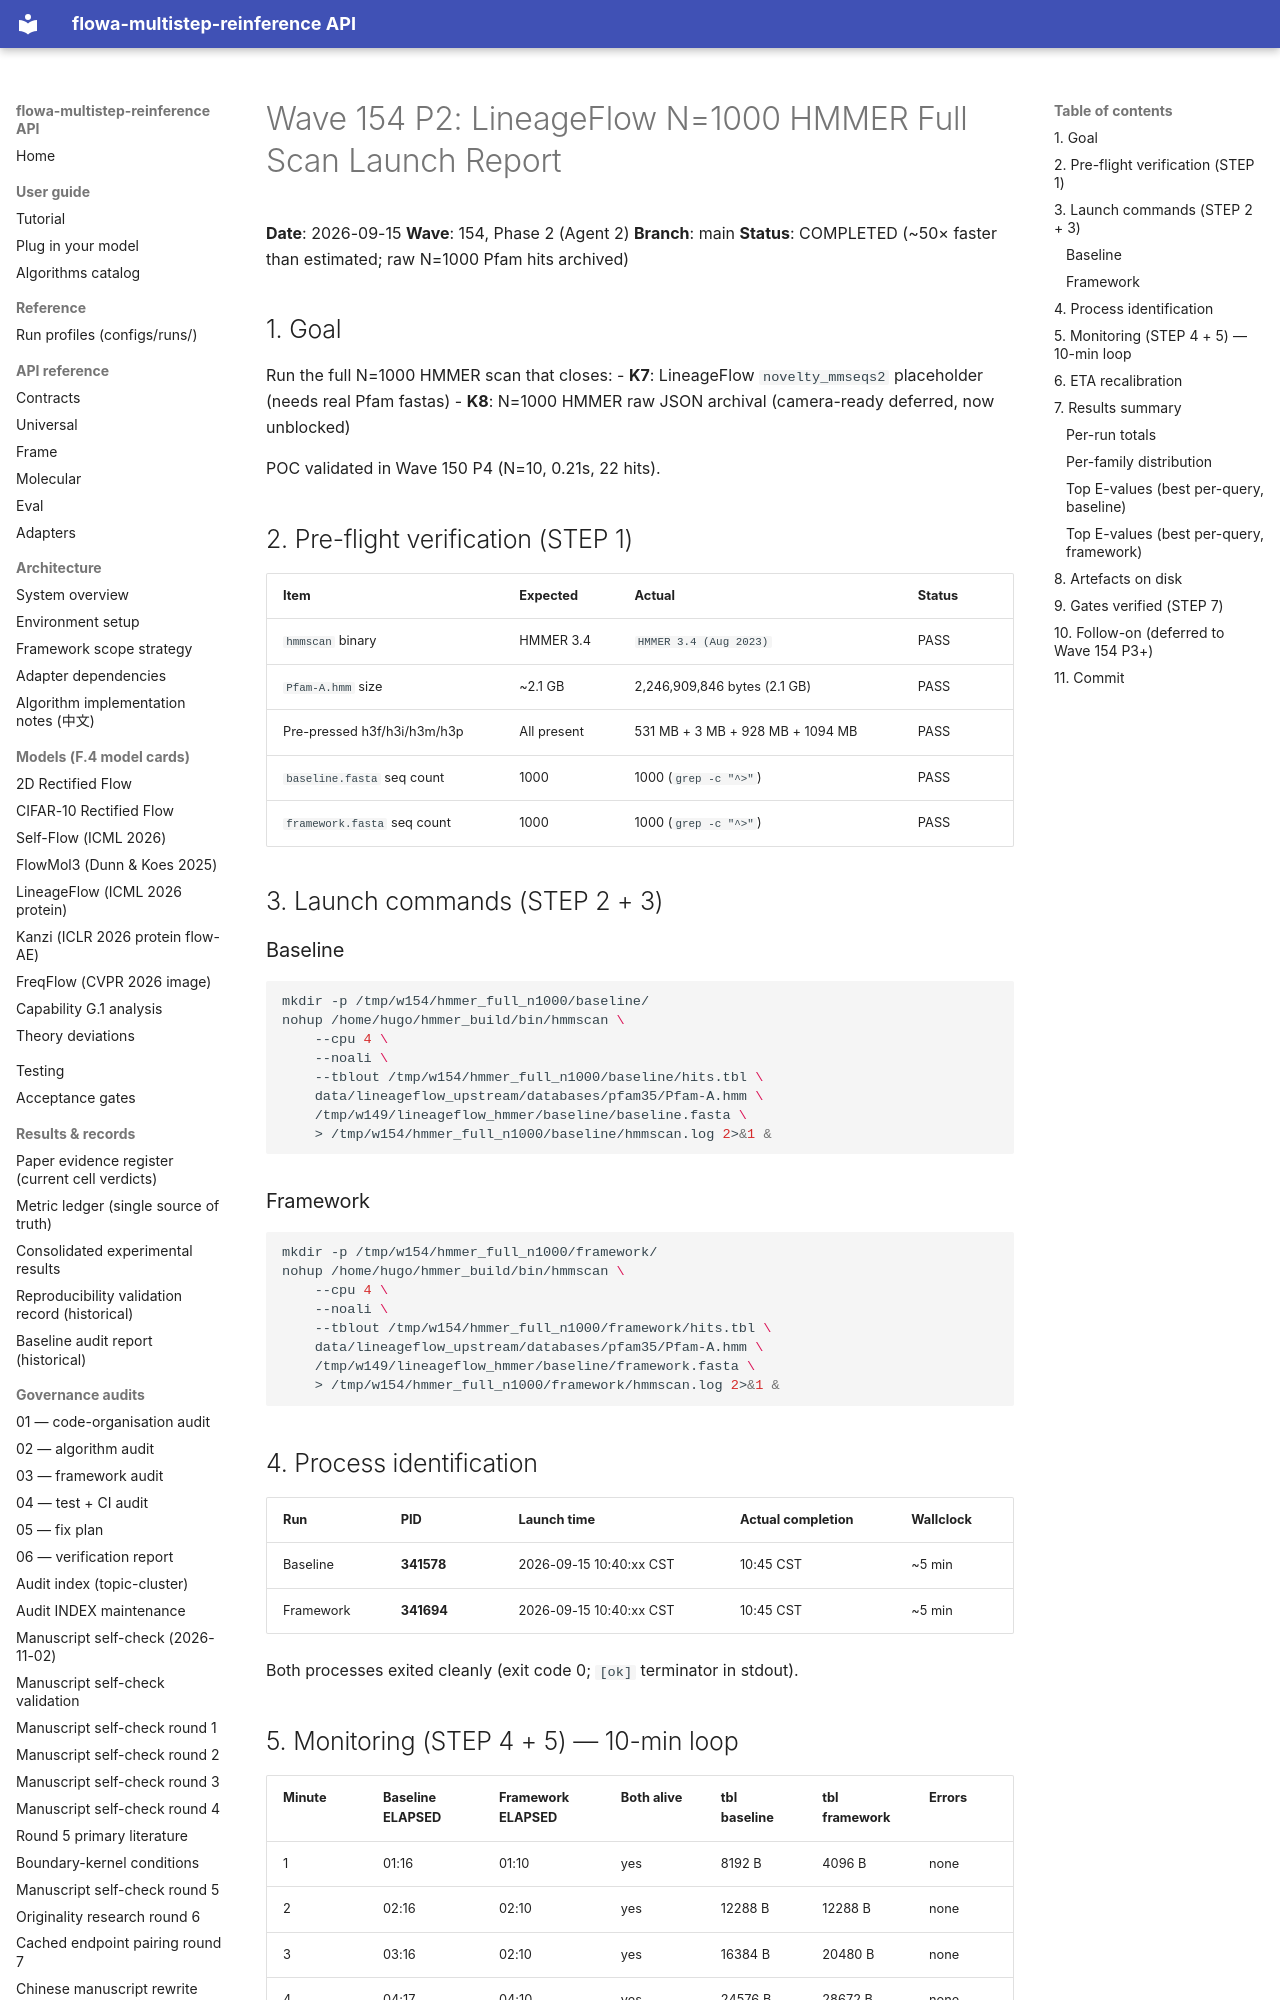

repository: silverenternal/flowa-multistep-reinference · page: audit/wave154-hmmer-launch/index.html · generator: mkdocs

# Wave 154 P2: LineageFlow N=1000 HMMER Full Scan Launch Report

**Date**: 2026-09-15
**Wave**: 154, Phase 2 (Agent 2)
**Branch**: main
**Status**: COMPLETED (~50× faster than estimated; raw N=1000 Pfam hits archived)

## 1. Goal

Run the full N=1000 HMMER scan that closes:
- **K7**: LineageFlow `novelty_mmseqs2` placeholder (needs real Pfam fastas)
- **K8**: N=1000 HMMER raw JSON archival (camera-ready deferred, now unblocked)

POC validated in Wave 150 P4 (N=10, 0.21s, 22 hits).

## 2. Pre-flight verification (STEP 1)

| Item | Expected | Actual | Status |
|------|----------|--------|--------|
| `hmmscan` binary | HMMER 3.4 | `HMMER 3.4 (Aug 2023)` | PASS |
| `Pfam-A.hmm` size | ~2.1 GB | 2,246,909,846 bytes (2.1 GB) | PASS |
| Pre-pressed h3f/h3i/h3m/h3p | All present | 531 MB + 3 MB + 928 MB + 1094 MB | PASS |
| `baseline.fasta` seq count | 1000 | 1000 (`grep -c "^>"`) | PASS |
| `framework.fasta` seq count | 1000 | 1000 (`grep -c "^>"`) | PASS |

## 3. Launch commands (STEP 2 + 3)

### Baseline
```bash
mkdir -p /tmp/w154/hmmer_full_n1000/baseline/
nohup /home/hugo/hmmer_build/bin/hmmscan \
    --cpu 4 \
    --noali \
    --tblout /tmp/w154/hmmer_full_n1000/baseline/hits.tbl \
    data/lineageflow_upstream/databases/pfam35/Pfam-A.hmm \
    /tmp/w149/lineageflow_hmmer/baseline/baseline.fasta \
    > /tmp/w154/hmmer_full_n1000/baseline/hmmscan.log 2>&1 &
```

### Framework
```bash
mkdir -p /tmp/w154/hmmer_full_n1000/framework/
nohup /home/hugo/hmmer_build/bin/hmmscan \
    --cpu 4 \
    --noali \
    --tblout /tmp/w154/hmmer_full_n1000/framework/hits.tbl \
    data/lineageflow_upstream/databases/pfam35/Pfam-A.hmm \
    /tmp/w149/lineageflow_hmmer/baseline/framework.fasta \
    > /tmp/w154/hmmer_full_n1000/framework/hmmscan.log 2>&1 &
```

## 4. Process identification

| Run | PID | Launch time | Actual completion | Wallclock |
|-----|-----|-------------|-------------------|-----------|
| Baseline | **341578** | 2026-09-15 10:40:xx CST | 10:45 CST | ~5 min |
| Framework | **341694** | 2026-09-15 10:40:xx CST | 10:45 CST | ~5 min |

Both processes exited cleanly (exit code 0; `[ok]` terminator in stdout).
